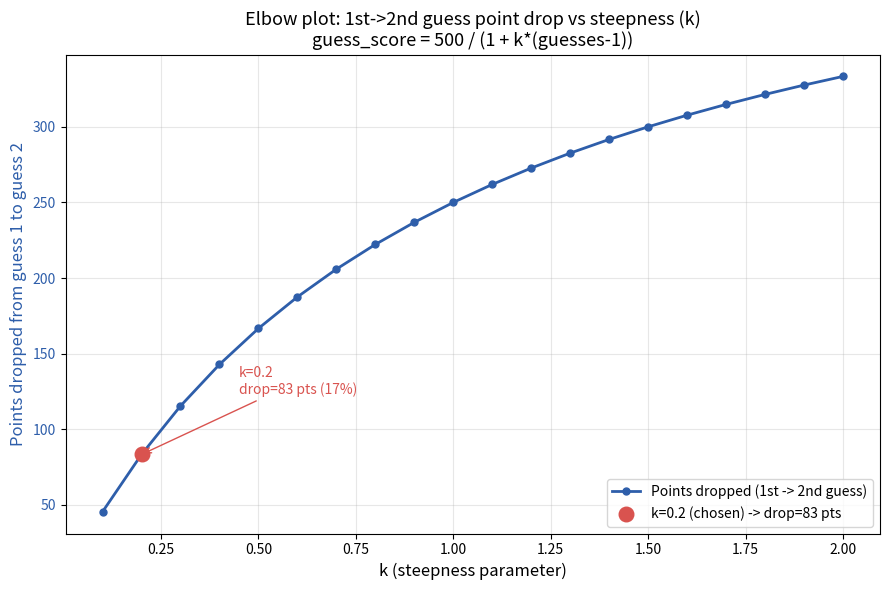

Recreate this plot in Python.
"""
elbow_plot.py

Generates the elbow plot used to choose the guess-score steepness
parameter k, by plotting the point-drop between guess 1 and guess 2
across a range of k values (0.1 to 2.0).

See SCORING.md for the full write-up of why k=0.2 was chosen.
"""

import matplotlib.pyplot as plt
import numpy as np

k_values = np.round(np.arange(0.1, 2.01, 0.1), 1)

score_g1 = 500.0  # constant: guess 1 always scores 500 regardless of k
score_g2 = 500.0 / (1 + k_values * 1)  # guess 2 score at each k
drop = score_g1 - score_g2
drop_pct = (drop / score_g1) * 100

fig, ax1 = plt.subplots(figsize=(9, 6))

ax1.plot(
    k_values, drop, marker='o', color='#2E5EAA',
    linewidth=2, markersize=5,
    label='Points dropped (1st -> 2nd guess)'
)
ax1.set_xlabel('k (steepness parameter)', fontsize=12)
ax1.set_ylabel('Points dropped from guess 1 to guess 2', fontsize=12, color='#2E5EAA')
ax1.tick_params(axis='y', labelcolor='#2E5EAA')
ax1.grid(True, alpha=0.3)

# highlight the chosen k=0.2
chosen_k = 0.2
chosen_drop = 500 - 500 / (1 + chosen_k)
ax1.scatter(
    [chosen_k], [chosen_drop], color='#D9534F', s=110, zorder=5,
    label=f'k={chosen_k} (chosen) -> drop={chosen_drop:.0f} pts'
)
ax1.annotate(
    f'k={chosen_k}\ndrop={chosen_drop:.0f} pts ({chosen_drop/5:.0f}%)',
    xy=(chosen_k, chosen_drop), xytext=(chosen_k + 0.25, chosen_drop + 40),
    fontsize=10, color='#D9534F',
    arrowprops=dict(arrowstyle='->', color='#D9534F')
)

ax1.set_title(
    'Elbow plot: 1st->2nd guess point drop vs steepness (k)\n'
    'guess_score = 500 / (1 + k*(guesses-1))',
    fontsize=13
)
ax1.legend(loc='lower right', fontsize=10)

plt.tight_layout()
plt.savefig('elbow_k_dropoff.png', dpi=150)
print("Saved elbow_k_dropoff.png")

print(f"\n{'k':>5} {'drop (pts)':>12} {'drop (%)':>10}")
for kv, d, p in zip(k_values, drop, drop_pct):
    print(f"{kv:5.1f} {d:12.1f} {p:9.1f}%")
